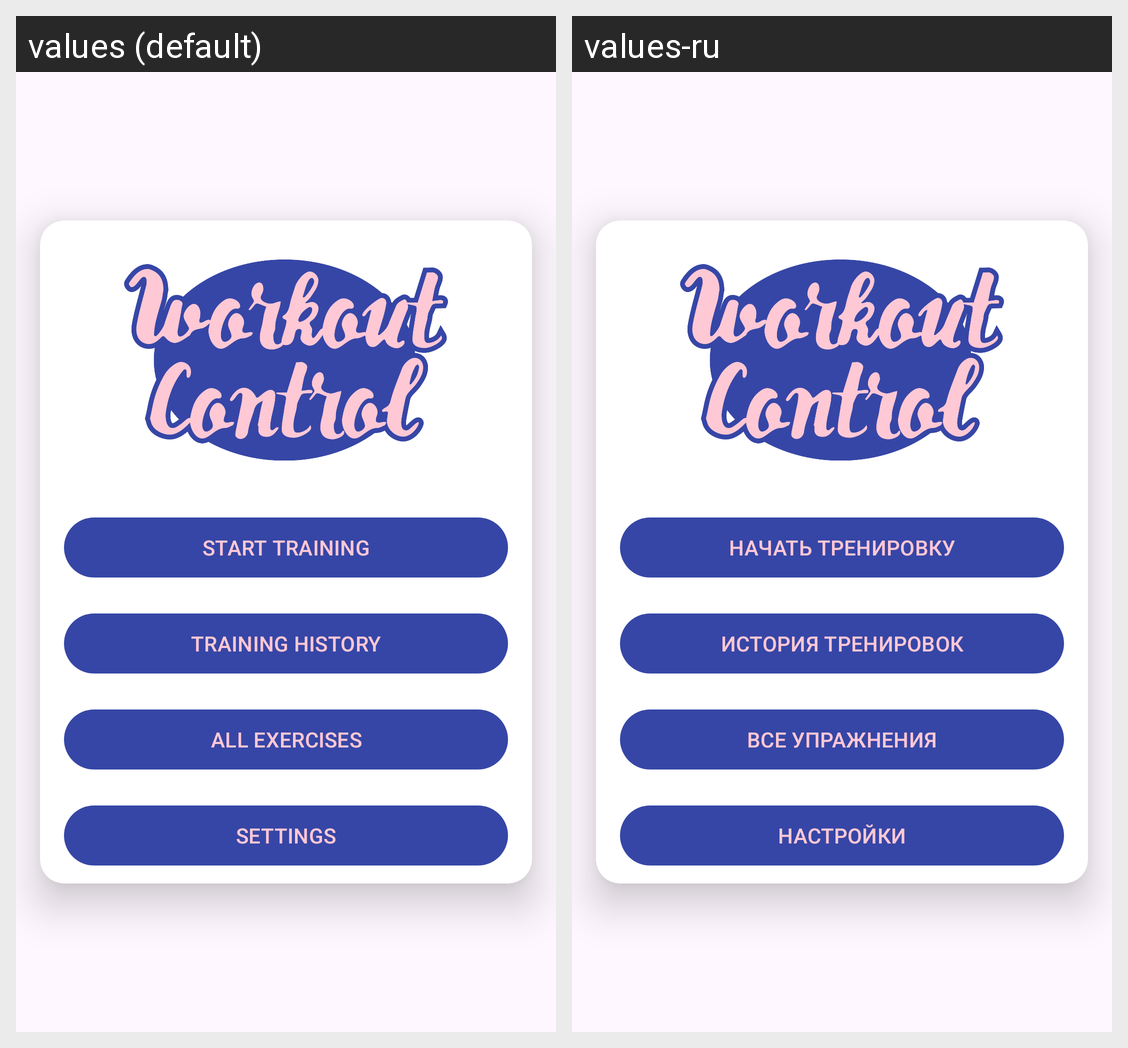

Strings drawn on this Android screen and how each of the app's shown locales translates them:
Android screen res/layout/activity_main.xml rendered under 2 locales, left to right: values (default), values-ru. Device: Nexus 5 (rendered at 1080×1920; each locale shown at half size, 540×960, under a caption strip naming it); theme Theme.WorkoutRoom.
Strings drawn on this screen, with the default value and each locale's value (text and hints the layout hard-codes, and strings that could not be matched under every locale, appear in the picture but are not listed):

btn_start
  values: Start training
  values-ru: Начать тренировку

btn_history
  values: Training history
  values-ru: История тренировок

btn_all_exs
  values: All exercises
  values-ru: Все упражнения

btn_settings
  values: Settings
  values-ru: Настройки
